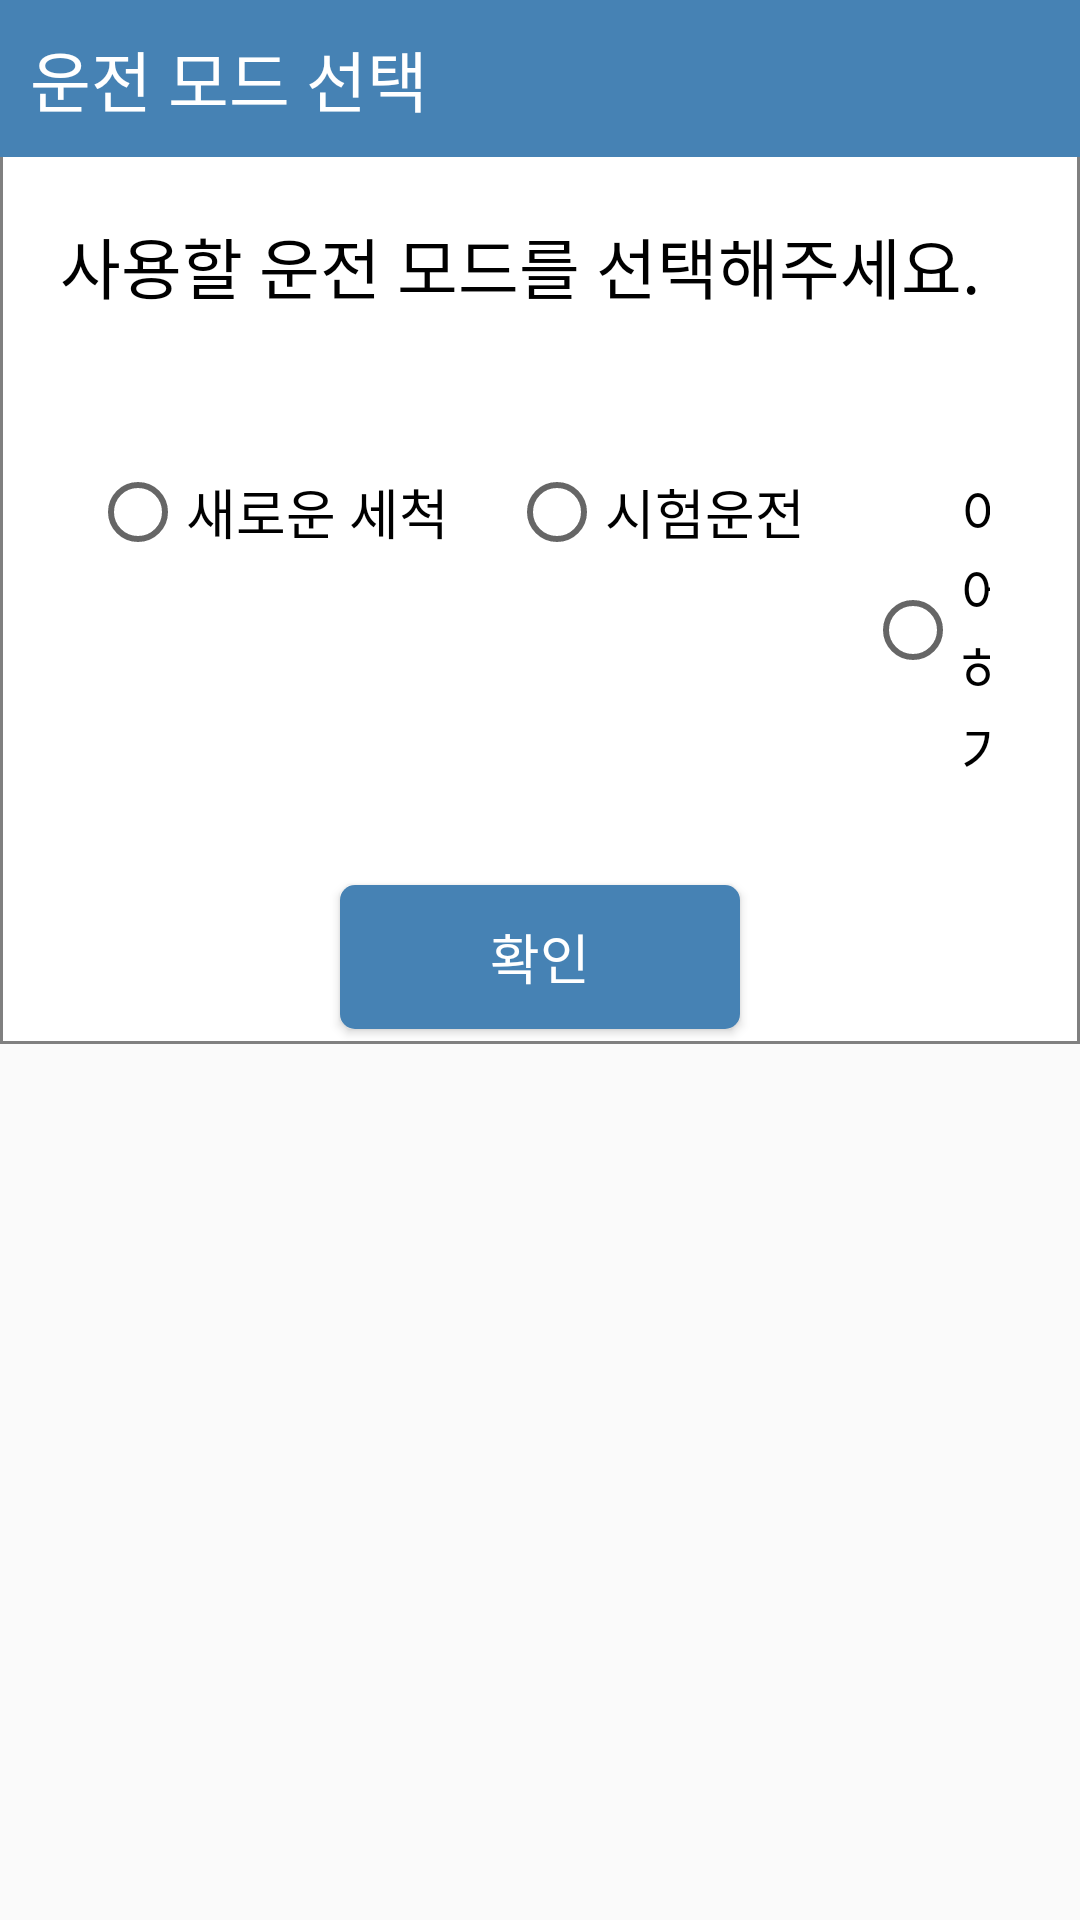

Layout XML and referenced resources for this Android screen:
<!-- AndroidManifest.xml: application theme Theme.MyApplication -->
<!-- res/layout/mode_select_dialog.xml -->
<?xml version="1.0" encoding="utf-8"?>
<LinearLayout xmlns:android="http://schemas.android.com/apk/res/android"
    android:layout_width="match_parent"
    android:layout_height="match_parent"
    android:orientation="vertical">

    <LinearLayout
        android:orientation="vertical"
        android:background="@drawable/selector_fieldset_background"
        android:layout_width="match_parent"
        android:layout_height="wrap_content"
        android:layout_alignParentLeft="true"
        android:layout_alignParentTop="true">

        <TextView
            android:textAppearance="?android:attr/textAppearanceLarge"
            android:textColor="@color/white"
            android:background="@color/steelblue"
            android:padding="10dp"
            android:layout_width="match_parent"
            android:layout_height="wrap_content"
            android:text="운전 모드 선택"
            android:layout_alignParentTop="true"/>

        <TextView
            android:textAppearance="@style/TextAppearance.AppCompat.Large"
            android:textColor="@color/black"
            android:layout_width="match_parent"
            android:layout_height="wrap_content"
            android:layout_margin="20dp"
            android:text="사용할 운전 모드를 선택해주세요."/>

        <LinearLayout
            android:layout_width="wrap_content"
            android:layout_height="wrap_content"
            android:orientation="horizontal"
            android:layout_margin="20dp">

            <RadioButton
                android:id="@+id/newCleaningRadioButton"
                android:layout_width="wrap_content"
                android:layout_height="wrap_content"
                android:layout_margin="10dp"
                android:text="새로운 세척"
                android:textAppearance="@style/TextAppearance.AppCompat.Medium"/>

            <RadioButton
                android:id="@+id/testCleaningRadioButton"
                android:layout_width="wrap_content"
                android:layout_height="wrap_content"
                android:layout_margin="10dp"
                android:text="시험운전"
                android:textAppearance="@style/TextAppearance.AppCompat.Medium"/>

            <RadioButton
                android:id="@+id/relayCleaningRadioButton"
                android:layout_width="wrap_content"
                android:layout_height="wrap_content"
                android:layout_margin="10dp"
                android:text="이어하기"
                android:textAppearance="@style/TextAppearance.AppCompat.Medium"/>

        </LinearLayout>

        <Button
            android:textAppearance="@style/TextAppearance.AppCompat.Medium"
            android:layout_gravity="center"
            android:id="@+id/modeSelectConfirmButton"
            android:paddingLeft="50dp"
            android:paddingRight="50dp"
            android:paddingTop="10dp"
            android:paddingBottom="10dp"
            android:layout_width="wrap_content"
            android:layout_height="wrap_content"
            android:layout_margin="5dp"
            android:background="@drawable/ripple_background"
            android:textColor="@color/white"
            android:text="확인"/>

    </LinearLayout>

</LinearLayout>
<!-- resources referenced by this layout -->
<resources>
  <color name="black">#FF000000</color>
  <color name="steelblue">#FF4682B4</color>
  <color name="white">#FFFFFFFF</color>
  <!-- drawable ripple_background (drawable) -->
  <?xml version="1.0" encoding="utf-8"?>
  <ripple xmlns:android="http://schemas.android.com/apk/res/android"
      android:color="@color/white">
      <item>
          <shape xmlns:android="http://schemas.android.com/apk/res/android"
              android:shape="rectangle">
  
              <solid android:color="@color/steelblue"/>
  
              
  
              <corners
                  android:topLeftRadius="5dp"
                  android:topRightRadius="5dp"
                  android:bottomLeftRadius="5dp"
                  android:bottomRightRadius="5dp"/>
  
          </shape>
      </item>
  </ripple>
  <!-- drawable selector_fieldset_background (drawable) -->
  <?xml version="1.0" encoding="utf-8"?>
  <shape xmlns:android="http://schemas.android.com/apk/res/android"
      android:shape="rectangle">
  
      <solid android:color="@color/white"/>
  
      <stroke
          android:width="1dp"
          android:color="@color/gray"/>
  
  </shape>
  <style name="Theme.MyApplication" parent="Theme.AppCompat.Light.NoActionBar">
          
          <item name="colorPrimary">@color/steelblue</item>
          <item name="colorPrimaryVariant">@color/steelblue</item>
          <item name="colorOnPrimary">@color/white</item>
          
          <item name="colorSecondary">@color/blue</item>
          <item name="colorSecondaryVariant">@color/blue</item>
          <item name="colorOnSecondary">@color/blue</item>
          
          <item name="android:statusBarColor" tools:targetApi="l">?attr/colorPrimaryVariant</item>
          <item name="android:windowLightStatusBar">false</item>
          
      </style>
  <color name="gray">#FF808080</color>
  <color name="blue">#FF0000FF</color>
</resources>
